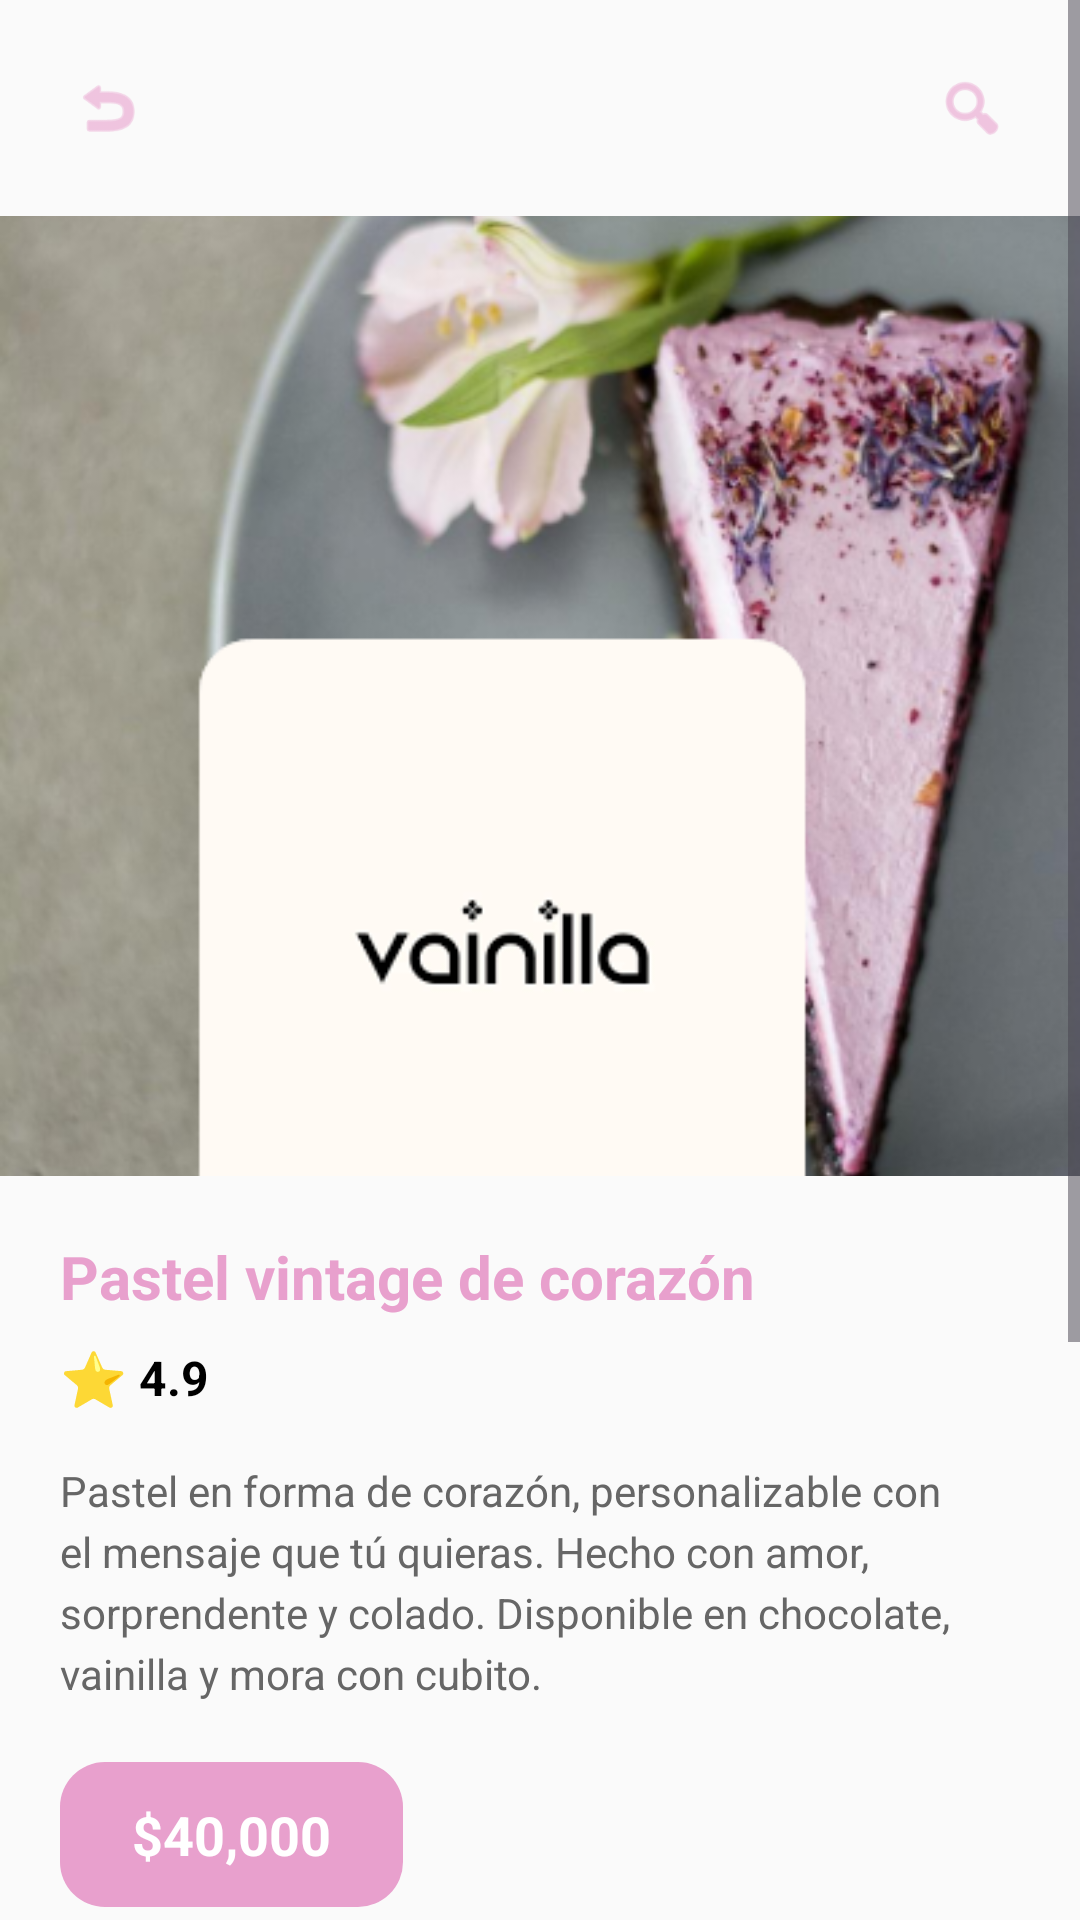

The Android layout XML behind this screen, and the referenced resources:
<!-- AndroidManifest.xml: application theme Base.Theme.Intento3 -->
<!-- res/layout/activity_producto_detalle.xml -->
<?xml version="1.0" encoding="utf-8"?>
<ScrollView xmlns:android="http://schemas.android.com/apk/res/android"
    xmlns:app="http://schemas.android.com/apk/res-auto"
    xmlns:tools="http://schemas.android.com/tools"
    android:layout_width="match_parent"
    android:layout_height="match_parent"
    android:fillViewport="true"
    android:background="#FAFAFA"
    tools:context=".ui.product.ProductoDetalleActivity">

    <androidx.constraintlayout.widget.ConstraintLayout
        android:layout_width="match_parent"
        android:layout_height="wrap_content">

        <ImageView
            android:id="@+id/btn_back"
            android:layout_width="40dp"
            android:layout_height="40dp"
            android:src="@android:drawable/ic_menu_revert"
            android:padding="8dp"
            android:layout_margin="16dp"
            app:tint="@color/pink_button"
            android:contentDescription="Back"
            app:layout_constraintTop_toTopOf="parent"
            app:layout_constraintStart_toStartOf="parent" />

        <ImageView
            android:id="@+id/btn_search"
            android:layout_width="40dp"
            android:layout_height="40dp"
            android:src="@android:drawable/ic_menu_search"
            android:padding="8dp"
            android:layout_margin="16dp"
            app:tint="@color/pink_button"
            android:contentDescription="Search"
            app:layout_constraintTop_toTopOf="parent"
            app:layout_constraintEnd_toEndOf="parent" />

        <ImageView
            android:id="@+id/img_producto"
            android:layout_width="0dp"
            android:layout_height="320dp"
            android:scaleType="centerCrop"
            android:src="@drawable/imagen_fondo_login"
            android:contentDescription="Product Image"
            android:layout_marginTop="16dp"
            app:layout_constraintTop_toBottomOf="@id/btn_back"
            app:layout_constraintStart_toStartOf="parent"
            app:layout_constraintEnd_toEndOf="parent" />

        <TextView
            android:id="@+id/tv_nombre_producto"
            android:layout_width="0dp"
            android:layout_height="wrap_content"
            android:text="Pastel vintage de corazón"
            android:textColor="@color/pink_button"
            android:textSize="20sp"
            android:textStyle="bold"
            android:layout_margin="20dp"
            app:layout_constraintTop_toBottomOf="@id/img_producto"
            app:layout_constraintStart_toStartOf="parent"
            app:layout_constraintEnd_toEndOf="parent" />

        <LinearLayout
            android:id="@+id/rating_container"
            android:layout_width="wrap_content"
            android:layout_height="wrap_content"
            android:orientation="horizontal"
            android:gravity="center_vertical"
            android:layout_marginStart="20dp"
            android:layout_marginTop="8dp"
            app:layout_constraintTop_toBottomOf="@id/tv_nombre_producto"
            app:layout_constraintStart_toStartOf="parent">

            <TextView
                android:layout_width="wrap_content"
                android:layout_height="wrap_content"
                android:text="⭐"
                android:textSize="18sp" />

            <TextView
                android:id="@+id/tv_rating"
                android:layout_width="wrap_content"
                android:layout_height="wrap_content"
                android:text="4.9"
                android:textColor="@color/black"
                android:textSize="16sp"
                android:textStyle="bold"
                android:layout_marginStart="4dp" />
        </LinearLayout>

        <TextView
            android:id="@+id/tv_descripcion"
            android:layout_width="0dp"
            android:layout_height="wrap_content"
            android:text="Pastel en forma de corazón, personalizable con el mensaje que tú quieras. Hecho con amor, sorprendente y colado. Disponible en chocolate, vainilla y mora con cubito."
            android:textColor="#666666"
            android:textSize="14sp"
            android:lineSpacingExtra="4dp"
            android:layout_marginStart="20dp"
            android:layout_marginEnd="20dp"
            android:layout_marginTop="16dp"
            app:layout_constraintTop_toBottomOf="@id/rating_container"
            app:layout_constraintStart_toStartOf="parent"
            app:layout_constraintEnd_toEndOf="parent" />

        <TextView
            android:id="@+id/tv_precio"
            android:layout_width="wrap_content"
            android:layout_height="wrap_content"
            android:text="$40,000"
            android:textColor="@color/white"
            android:textSize="18sp"
            android:textStyle="bold"
            android:background="@drawable/tab_background"
            android:paddingStart="24dp"
            android:paddingEnd="24dp"
            android:paddingTop="12dp"
            android:paddingBottom="12dp"
            android:layout_margin="20dp"
            app:layout_constraintTop_toBottomOf="@id/tv_descripcion"
            app:layout_constraintStart_toStartOf="parent" />

        <TextView
            android:id="@+id/label_edad"
            android:layout_width="wrap_content"
            android:layout_height="wrap_content"
            android:text="Edad del cumpleañero:"
            android:textColor="@color/black"
            android:textSize="14sp"
            android:textStyle="bold"
            android:layout_marginStart="20dp"
            android:layout_marginTop="20dp"
            app:layout_constraintTop_toBottomOf="@id/tv_precio"
            app:layout_constraintStart_toStartOf="parent" />

        <EditText
            android:id="@+id/et_edad"
            android:layout_width="0dp"
            android:layout_height="50dp"
            android:hint="Edad"
            android:inputType="number"
            android:background="@android:drawable/edit_text"
            android:paddingStart="16dp"
            android:paddingEnd="16dp"
            android:textSize="14sp"
            android:layout_marginStart="20dp"
            android:layout_marginEnd="20dp"
            android:layout_marginTop="8dp"
            android:autofillHints="age"
            app:layout_constraintTop_toBottomOf="@id/label_edad"
            app:layout_constraintStart_toStartOf="parent"
            app:layout_constraintEnd_toEndOf="parent" />

        <TextView
            android:id="@+id/label_cantidad"
            android:layout_width="wrap_content"
            android:layout_height="wrap_content"
            android:text="Cantidad:"
            android:textColor="@color/black"
            android:textSize="14sp"
            android:textStyle="bold"
            android:layout_marginStart="20dp"
            android:layout_marginTop="16dp"
            app:layout_constraintTop_toBottomOf="@id/et_edad"
            app:layout_constraintStart_toStartOf="parent" />

        <LinearLayout
            android:id="@+id/cantidad_container"
            android:layout_width="wrap_content"
            android:layout_height="wrap_content"
            android:orientation="horizontal"
            android:gravity="center_vertical"
            android:layout_marginStart="20dp"
            android:layout_marginTop="8dp"
            app:layout_constraintTop_toBottomOf="@id/label_cantidad"
            app:layout_constraintStart_toStartOf="parent">

            <ImageView
                android:id="@+id/btn_disminuir"
                android:layout_width="40dp"
                android:layout_height="40dp"
                android:src="@android:drawable/ic_delete"
                android:background="@drawable/tab_background"
                android:padding="8dp"
                android:contentDescription="Decrease"
                app:tint="#FFFFFF" />

            <TextView
                android:id="@+id/tv_cantidad"
                android:layout_width="60dp"
                android:layout_height="wrap_content"
                android:text="1"
                android:textColor="@color/black"
                android:textSize="20sp"
                android:textStyle="bold"
                android:gravity="center"
                android:layout_marginStart="16dp"
                android:layout_marginEnd="16dp" />

            <ImageView
                android:id="@+id/btn_aumentar"
                android:layout_width="40dp"
                android:layout_height="40dp"
                android:src="@android:drawable/ic_input_add"
                android:background="@drawable/tab_background"
                android:padding="8dp"
                android:contentDescription="Increase"
                app:tint="#FFFFFF" />
        </LinearLayout>

        <com.google.android.material.button.MaterialButton
            android:id="@+id/btn_agregar_carrito"
            android:layout_width="0dp"
            android:layout_height="60dp"
            android:text="Añadir al carrito"
            android:textColor="@android:color/white"
            android:textSize="16sp"
            android:textAllCaps="false"
            android:layout_margin="20dp"
            app:backgroundTint="@color/pink_button"
            app:cornerRadius="30dp"
            app:layout_constraintTop_toBottomOf="@id/cantidad_container"
            app:layout_constraintBottom_toBottomOf="parent"
            app:layout_constraintStart_toStartOf="parent"
            app:layout_constraintEnd_toEndOf="parent"
            app:layout_constraintVertical_bias="0" />

    </androidx.constraintlayout.widget.ConstraintLayout>
</ScrollView>
<!-- resources referenced by this layout -->
<resources>
  <color name="black">#FF000000</color>
  <color name="pink_button">#E8A0CD</color>
  <color name="white">#FFFFFFFF</color>
  <!-- drawable imagen_fondo_login: jpg bitmap (drawable, 19893 bytes) -->
  <!-- drawable tab_background (drawable) -->
  <?xml version="1.0" encoding="utf-8"?>
  <shape xmlns:android="http://schemas.android.com/apk/res/android">
      <solid android:color="#E8A0CD"/>
      <corners android:radius="15dp"/>
  </shape>
  <style name="Base.Theme.Intento3" parent="Theme.Material3.DayNight.NoActionBar">
          <item name="colorPrimary">@color/pink_button</item>
          <item name="colorPrimaryDark">@color/pink_link</item>
          <item name="colorAccent">@color/pink_link</item>
  
      </style>
  <color name="pink_link">#70507F</color>
</resources>
